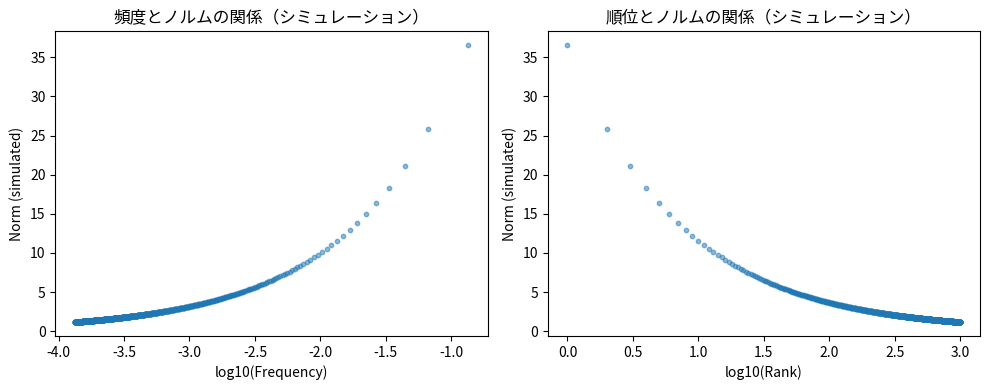

Source code (Python):
import numpy as np
import matplotlib.pyplot as plt

np.random.seed(42)

# 擬似的なWord2Vecベクトル（実際のWord2Vecモデルがあれば置き換え可能）
# 高頻度語ほど更新回数が多く、ノルムが大きくなる傾向をシミュレート

n_words = 1000
dim = 100

# Zipf則に従う頻度
ranks = np.arange(1, n_words + 1)
frequencies = 1.0 / ranks  # Zipf則: f ∝ 1/rank
frequencies = frequencies / frequencies.sum()

# 頻度に比例した「更新回数」でノルムが成長すると仮定
# （これは単純化したモデルであり、実際のWord2Vecとは異なる）
norms = np.sqrt(frequencies * 10000)  # 更新回数に比例してノルム成長

# 散布図
plt.figure(figsize=(10, 4))

plt.subplot(1, 2, 1)
plt.scatter(np.log10(frequencies), norms, alpha=0.5, s=10)
plt.xlabel("log10(Frequency)")
plt.ylabel("Norm (simulated)")
plt.title("頻度とノルムの関係（シミュレーション）")

plt.subplot(1, 2, 2)
plt.scatter(np.log10(ranks), norms, alpha=0.5, s=10)
plt.xlabel("log10(Rank)")
plt.ylabel("Norm (simulated)")
plt.title("順位とノルムの関係（シミュレーション）")

plt.tight_layout()
plt.show()

# 注意：これは概念的なシミュレーションです。
# 実際のWord2Vecベクトルでの検証には、gensimなどのライブラリを使用してください。
